Labelled photos from "studio_data", an image-classification folder in React-Developer751/new-ia. The possible labels are: accounting finance, agriculture farm, bakery, barber, bookstore, cafe, car repair, car showroom, car wash, cleaning, clinic doctor, coaching tuition, construction, dental, digital agency, ecommerce, electrician, event party, fast food, florist, grocery, gym, ice cream, indian thali, interior design, jewellery, juice bar, kurti store, law firm, logistics, mobile app, none, pet clinic, pharmacy, photography, plumbing, real estate, italian restaurant, SaaS, salon, saree boutique, school, shoe store, solar energy, spa, sushi, sweet shop, toy store, travel agency, wedding, yoga.

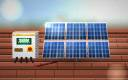
Label: solar energy

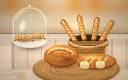
Label: bakery

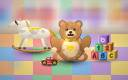
Label: toy store

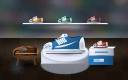
Label: shoe store

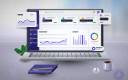
Label: SaaS

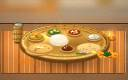
Label: indian thali
